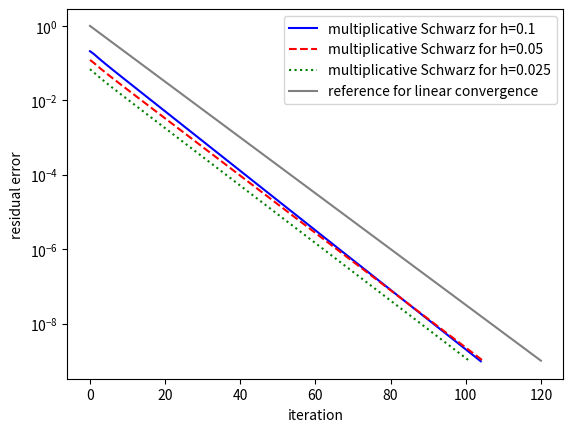

Here is the Python script that generated this plot:
import numpy as np
import matplotlib.pyplot as plt

# en_er_pm_01 = [0.2005185691088025, 0.1961012494405857, 0.15741580342517897, 0.1279456440507961, 0.1047520705980721, 0.08620718415104767, 0.07119877505808218, 0.05894517119146216, 0.04887898276813666, 0.040574938888389214, 0.0337052277075804, 0.028011447520516406, 0.023286472632142723, 0.01936227765234248, 0.016101418197240203, 0.013390827853862032, 0.011137141452496873, 0.009263068251705406, 0.0077045183961761445, 0.0064082905142155535, 0.005330190473403493, 0.004433489434446439, 0.0036876536408604653, 0.003067294549696331, 0.002551299164502861, 0.0021221085946264554, 0.0017651190103027009, 0.0014681839228294217, 0.0012212004849803267, 0.0010157655396619513, 0.0008448896095903023, 0.0007027590437078267, 0.0005845381953309838, 0.0004862048904421981, 0.0004044135798059627, 0.00033638151239503235, 0.00027979406053924027, 0.00023272597004772715, 0.00019357585918505766, 0.00016101173581558985, 0.00013392568001112607, 0.00011139615006270315, 9.265662937531277e-05, 7.706954745719593e-05, 6.410458850700755e-05, 5.33206481736907e-05, 4.435082708274804e-05, 3.688994633647771e-05, 3.0684165840869425e-05, 2.5522347558182135e-05, 2.12288716913782e-05, 1.765766248041198e-05, 1.4687216735950928e-05, 1.2216471895557586e-05, 1.0161365968382814e-05, 8.45197846793111e-06, 7.030151442155271e-06, 5.847510009249074e-06, 4.863817424373284e-06, 4.045605716093982e-06, 3.3650370089871512e-06, 2.798956434177568e-06, 2.328104270496187e-06, 1.93646084073314e-06, 1.6107012608027221e-06, 1.3397424185575984e-06, 1.1143654198071778e-06, 9.269021162752713e-07, 7.709747706365672e-07, 6.41278143966484e-07, 5.333996908989136e-07, 4.4366904962410186e-07, 3.6903307929440384e-07, 3.0695282350410817e-07, 2.553159171063941e-07, 2.1236559703873816e-07, 1.766406251146051e-07, 1.4692534326544808e-07, 1.222089453044367e-07, 1.0165043679461458e-07, 8.455034858864575e-08, 7.032690465357998e-08, 5.849632839375475e-08, 4.8655821919995804e-08, 4.047069828471735e-08, 3.3662589202524466e-08, 2.7999464925227655e-08, 2.3289630216910457e-08, 1.9371700254818824e-08, 1.6112933856817066e-08, 1.3402334531544156e-08, 1.1147673855936504e-08, 9.2722330148573e-09, 7.712646965892128e-09, 6.415100765130213e-09, 5.33600222480162e-09, 4.438159247348241e-09, 3.6916416163244036e-09, 3.070746635462942e-09, 2.554157390242102e-09, 2.124480802665519e-09, 1.7669259315004211e-09, 1.4695523518862961e-09, 1.2226042747882114e-09]
res_er_pm_01 = [0.20877001700443049, 0.1766839683028031, 0.14392564532486557, 0.1181164897137785, 0.09739553393017122, 0.0805669757192712, 0.06678669997322204, 0.05543868358887046, 0.046058482042207256, 0.03828590857326148, 0.03183538275447876, 0.02647678511563923, 0.02202258464935071, 0.018318792569993077, 0.015238331230167677, 0.01267599447159594, 0.010544506873774626, 0.008771376969196257, 0.00729634726991766, 0.006069307342926534, 0.0050485747357588715, 0.004199473035475919, 0.0034931526566285964, 0.0029056113832648103, 0.0024168800720479507, 0.00201034531085693, 0.0016721858457984648, 0.0013909036083093308, 0.0011569334500280176, 0.000962318379543892, 0.0008004393172107595, 0.0006657902273550136, 0.0005537910174021719, 0.0004606318687084683, 0.0003831437246187516, 0.00031869054398781725, 0.0002650796664287209, 0.00022048724588551535, 0.0001833962214799918, 0.00015254471866269753, 0.00012688312696342924, 0.00010553839669059632, 8.778434004758216e-05, 7.3016927517503e-05, 6.073373903934879e-05, 5.051687188662952e-05, 4.20187235392487e-05, 3.4950165631398485e-05, 2.907070764800504e-05, 2.418031504576145e-05, 2.011260363073532e-05, 1.6729178915388827e-05, 1.3914927535341028e-05, 1.1574100992096711e-05, 9.627057791393303e-06, 8.00755419110654e-06, 6.660490176944634e-06, 5.540034815455083e-06, 4.6080671201744135e-06, 3.8328788517112856e-06, 3.1880959810873987e-06, 2.651781194860544e-06, 2.2056874829227924e-06, 1.8346375195115552e-06, 1.5260071315820266e-06, 1.26929586071512e-06, 1.0557695988995146e-06, 8.781635985560614e-07, 7.304352515515536e-07, 6.075583833635744e-07, 5.053523862035928e-07, 4.203398938420356e-07, 3.4962853130977107e-07, 2.9081256390772617e-07, 2.418908745495066e-07, 2.0119897439879006e-07, 1.673524388833883e-07, 1.3919968318454547e-07, 1.1578297456543975e-07, 9.63054661332378e-08, 8.01045540885511e-08, 6.662905640075029e-08, 5.542044424258247e-08, 4.609738135814923e-08, 3.834268498819052e-08, 3.189250270329208e-08, 2.6527422015371824e-08, 2.2064959410113408e-08, 1.8353082775961108e-08, 1.52656189475413e-08, 1.2697572729850116e-08, 1.0561532039154874e-08, 8.784810631020987e-09, 7.3070647560303945e-09, 6.077825867063916e-09, 5.055394741535308e-09, 4.204942793384969e-09, 3.497629469453174e-09, 2.9092489118056012e-09, 2.4198268815182318e-09, 2.0127402378833073e-09, 1.6741377535611431e-09, 1.3925396941206084e-09, 1.158280110799081e-09, 9.634381999551755e-10]

# en_er_pm_005 = [0.1828478452247629, 0.18855099488183039, 0.15202217370785834, 0.12430169114065544, 0.1024147952765129, 0.08483677698786361, 0.07053539305440538, 0.05879051545315715, 0.049082091689121, 0.04102139978541562, 0.0343089263976761, 0.028708194666735985, 0.024029040789022196, 0.020116518086510094, 0.016843216105988594, 0.014103714945717105, 0.011810426981333819, 0.009890380120125972, 0.008282668897260592, 0.006936398881228823, 0.0058090082457881755, 0.004864885570562249, 0.00407422504820454, 0.00341207468900993, 0.0028575429875975066, 0.0023931365778793023, 0.0020042066483520063, 0.0016784859290812552, 0.0014057012603341033, 0.001177249301854682, 0.00098592504288839, 0.0008256944874406723, 0.0006915043098074207, 0.0005791224603172939, 0.00048500468404834155, 0.0004061827366668652, 0.0003401707686396371, 0.0002848869283116649, 0.00023858770222294983, 0.00019981292889051594, 0.0001673397506340348, 0.00014014404504799412, 0.0001173681285197086, 9.829370627934832e-05, 8.231921881940629e-05, 6.89408717629053e-05, 5.7736745650617915e-05, 4.835349058456603e-05, 4.0495182492596804e-05, 3.391399018589112e-05, 2.840235932011711e-05, 2.378646751160146e-05, 1.9920740571777363e-05, 1.6683263492824015e-05, 1.3971934153098068e-05, 1.17012449928522e-05, 9.79958311943958e-06, 8.206975352844291e-06, 6.8731946753064726e-06, 5.756177748191642e-06, 4.8206957171128865e-06, 4.037246194518834e-06, 3.381121530879944e-06, 2.8316286769360637e-06, 2.3714382539885044e-06, 1.9860371846788142e-06, 1.6632705549950339e-06, 1.3929593469734073e-06, 1.1665784155818809e-06, 9.76988568006155e-07, 8.18210381438999e-07, 6.852366621526791e-07, 5.738732634859808e-07, 4.806085933185761e-07, 4.0250124009308983e-07, 3.370873798385726e-07, 2.8230463461661384e-07, 2.3642537452255742e-07, 1.9800167206953881e-07, 1.6582288511690547e-07, 1.3887369925745563e-07, 1.163046647346075e-07, 9.740252794835661e-08, 8.157290488168112e-08, 6.831635510687984e-08, 5.7213083285309735e-08, 4.791501647428641e-08, 4.0127907352352445e-08, 3.360687090640883e-08, 2.8144729127249652e-08, 2.3570742162435317e-08, 1.9740167545286758e-08, 1.6531803841091367e-08, 1.3845319355793202e-08, 1.159498507923089e-08, 9.710669466061854e-09, 8.132812500358828e-09, 6.810817191406511e-09, 5.703770384275866e-09, 4.777179121217078e-09, 4.000714307173311e-09, 3.3503060106887366e-09, 2.806323256467794e-09, 2.3497970314157387e-09, 1.9682859346982472e-09]
res_er_pm_005 = [0.12166352114425527, 0.10197882004538407, 0.083341538107646, 0.06869476980536875, 0.05692602625087516, 0.047343140692092625, 0.03946778522451578, 0.032954610083019364, 0.027544944518243835, 0.02303901259197858, 0.019278768564625022, 0.016136926492987425, 0.01350966042185735, 0.011311531710295074, 0.009471812207198383, 0.007931717814902975, 0.006642262565008427, 0.005562554695283794, 0.004658420470791671, 0.0039012793428600157, 0.0032672169858191814, 0.002736217182838061, 0.0022915230052588343, 0.001919104236844345, 0.0016072126696249772, 0.00134601038839456, 0.0011272588541602988, 0.000944058728178999, 0.0007906320936514218, 0.0006621401320751001, 0.0005545304640093999, 0.0004644093177405211, 0.00038893448258376685, 0.00032572566439518857, 0.0002727894127828186, 0.00022845625035830072, 0.00019132802048707517, 0.00016023379250838845, 0.0001341929330217015, 0.00011238417917673325, 9.411973815342174e-05, 7.882359567553745e-05, 6.601335013263292e-05, 5.528499879439558e-05, 4.630019658081819e-05, 3.877558559806252e-05, 3.247385861589879e-05, 2.7196275095420007e-05, 2.2776393393595985e-05, 1.9074821608424765e-05, 1.597482151868806e-05, 1.3378626980754456e-05, 1.1204360513721554e-05, 9.383451283113529e-06, 7.858472410262406e-06, 6.581329959313193e-06, 5.511745973150883e-06, 4.615988539496951e-06, 3.865807731567498e-06, 3.2375447753831734e-06, 2.7113857555714377e-06, 2.2707370059011757e-06, 1.9017015972900615e-06, 1.5926410204782974e-06, 1.333808337243281e-06, 1.117040602856692e-06, 9.355014903141967e-07, 7.834657357321847e-07, 6.561385103440051e-07, 5.495042472759197e-07, 4.601999604484469e-07, 3.854092219489765e-07, 3.227732938862088e-07, 2.703168545812973e-07, 2.2638552789016114e-07, 1.895937943081292e-07, 1.5878141656087107e-07, 1.3297659928286415e-07, 1.1136547729798724e-07, 9.326660551538176e-08, 7.810911697403344e-08, 6.541499597612671e-08, 5.478381804858829e-08, 4.588048501529416e-08, 3.8424099064650785e-08, 3.217942264631356e-08, 2.6949716055752227e-08, 2.2569924911122215e-08, 1.8901931866948486e-08, 1.5829984230732782e-08, 1.325734938644709e-08, 1.1102810584528815e-08, 9.298411749715484e-09, 7.787277452780909e-09, 6.521716240402101e-09, 5.461873105970979e-09, 4.5742301980564795e-09, 3.830837681545782e-09, 3.20827039821015e-09, 2.686945119506025e-09, 2.250265241300372e-09, 1.8845581592255224e-09, 1.5783506442300815e-09, 1.321822616668387e-09, 1.107009283999092e-09, 9.270942093211585e-10]

en_er_pm_0025 = [0.18182675082221136, 0.18956538869650985, 0.15270244037903052, 0.12477318770667944, 0.10273807668658498, 0.08505287436672711, 0.0706733315779701, 0.05887141033001467, 0.049121585915544115, 0.04103120893419633, 0.03429786914250857, 0.02868291150797939, 0.023994514050894502, 0.020076458934723297, 0.0168003584637564, 0.014060041640299937, 0.011767345189860248, 0.009848858106427022, 0.00824334261693717, 0.006899655066831738, 0.0057750490083276216, 0.004833778477785548, 0.004045941704950074, 0.0033865202308557, 0.002834578517830426, 0.0023725960888463515, 0.0019859094895450908, 0.0016622460347783836, 0.001391333677918363, 0.0011645747665562146, 0.0009747730646544492, 0.0008159052030386054, 0.0006829295580528638, 0.000571626204635465, 0.00047846299877452996, 0.0004004834772288119, 0.0003352129797945577, 0.00028058023233664537, 0.00023485149937221925, 0.00019657559674418073, 0.00016453785825862574, 0.00013772161356027503, 0.00011527586204901531, 9.648829090853956e-05, 8.076270876282093e-05, 6.760007117110417e-05, 5.658266447147445e-05, 4.736086986837624e-05, 3.964203244775703e-05, 3.318120772474544e-05, 2.7773360617195498e-05, 2.3246881951576482e-05, 1.9458123117600874e-05, 1.6286855192680902e-05, 1.3632436111888263e-05, 1.1410633314538293e-05, 9.550937296330138e-06, 7.994333901926074e-06, 6.69142356862962e-06, 5.600860760696134e-06, 4.688037657355039e-06, 3.923984928429421e-06, 3.284457260736712e-06, 2.7491591187070874e-06, 2.3011034196322657e-06, 1.9260715488206434e-06, 1.6121618972169435e-06, 1.3494129967736317e-06, 1.1294869034022021e-06, 9.454039849384181e-07, 7.913230018849388e-07, 6.62353790467998e-07, 5.544038228972639e-07, 4.640476859199821e-07, 3.8841767887575486e-07, 3.251135096042471e-07, 2.7212715493834224e-07, 2.2777557601057614e-07, 1.906536701393227e-07, 1.5958011197705183e-07, 1.3357196842369635e-07, 1.1180325520618036e-07, 9.358071431505162e-08, 7.832997991886763e-08, 6.556275168454037e-08, 5.4878209850118894e-08, 4.5933293442497194e-08, 3.8447222386917396e-08, 3.2181883126505174e-08, 2.693606103534574e-08, 2.2546914170259395e-08, 1.8871209108301237e-08, 1.579579069343189e-08, 1.3222077803330207e-08, 1.1066268367745835e-08, 9.263498274944054e-09, 7.753110369076632e-09, 6.489620147741984e-09, 5.431853656575748e-09, 4.5461643734352445e-09, 3.805219905861579e-09]
res_er_pm_0025 = [0.06840174911988559, 0.05637443273571993, 0.045987858878364936, 0.03786367205206051, 0.03135059552952315, 0.026053933379731154, 0.021705145531414217, 0.01811146339226672, 0.015128862460760423, 0.01264626879230925, 0.010575904644510505, 0.008847143164294176, 0.0074024256433894865, 0.006194426498748683, 0.005183999583072191, 0.004338634034261706, 0.003631257427056856, 0.0030392862708581267, 0.0025438598405194916, 0.0021292145001505043, 0.0017821685497675188, 0.0014916957090103755, 0.0012485706836333136, 0.0010450739030225475, 0.0008747451552801197, 0.0007321778018924977, 0.000612846768020699, 0.0005129646967548639, 0.0004293616223755666, 0.0003593842934724397, 0.0003008119276997136, 0.000251785711224753, 0.00021074979408328547, 0.00017640190711729176, 0.00014765203021674533, 0.0001235877973743672, 0.00010344554211020748, 8.658606019037707e-05, 7.247432683593012e-05, 6.066251484149321e-05, 5.0775784182252595e-05, 4.250038571276452e-05, 3.557370577476739e-05, 2.9775931228797066e-05, 2.4923073396994965e-05, 2.086113070514532e-05, 1.746120037030768e-05, 1.4615387887982884e-05, 1.2233383796612228e-05, 1.0239596726038077e-05, 8.570755589028198e-06, 7.173900758505842e-06, 6.00470428200493e-06, 5.026062456753754e-06, 4.206918919683587e-06, 3.521278702215037e-06, 2.947383613834812e-06, 2.4670214327706883e-06, 2.064948341913421e-06, 1.7284047363070254e-06, 1.4467107717497953e-06, 1.21092703474817e-06, 1.0135711563206097e-06, 8.483801541933009e-07, 7.101118572552971e-07, 5.943784037325475e-07, 4.97507098863746e-07, 4.164237956143741e-07, 3.4855541001770396e-07, 2.9174812975716084e-07, 2.441992723948369e-07, 2.043998735346274e-07, 1.7108694771981923e-07, 1.4320334316615972e-07, 1.1986417548333544e-07, 1.0032878570268229e-07, 8.397728460880755e-08, 7.029069362745032e-08, 5.883478124318622e-08, 4.924586679799819e-08, 4.1219831140159214e-08, 3.450187254243111e-08, 2.887872211557569e-08, 2.4172115526458042e-08, 2.0232503850758675e-08, 1.6935057363223852e-08, 1.4174946492484039e-08, 1.1864760416803031e-08, 9.931080480595768e-09, 8.312476270054616e-09, 6.9577497278046446e-09, 5.823729585723673e-09, 4.874623192301574e-09, 4.080187099952015e-09, 3.415167940673524e-09, 2.8586071569122614e-09, 2.392680844904669e-09, 2.0027511866256197e-09, 1.6763474720730557e-09, 1.4031603052164268e-09, 1.1745129754536881e-09, 9.831164750642938e-10]


# energy
# x_values_m_01 = [i for i in range(1, (len(en_er_pm_01)) + 1)]
# plt.plot(x_values_m_01, en_er_pm_01, label='multiplicative Schwarz for h=0.1', ls='-', color='b')

# x_values_m_005 = [i for i in range(1, (len(en_er_pm_005)) + 1)]
# plt.plot(x_values_m_005, en_er_pm_005, label='multiplicative Schwarz for h=0.05', ls='--', color='r')

# x_values_m_0025 = [i for i in range(1, (len(en_er_pm_0025)) + 1)]
# plt.plot(x_values_m_0025, en_er_pm_0025, label='multiplicative Schwarz for h=0.025', ls=':', color='g')


# residual
x_values_m_01 = [i for i in range((len(res_er_pm_01)))]
plt.plot(x_values_m_01, res_er_pm_01, label='multiplicative Schwarz for h=0.1', ls='-', color='b')

x_values_m_005 = [i for i in range((len(res_er_pm_005)))]
plt.plot(x_values_m_005, res_er_pm_005, label='multiplicative Schwarz for h=0.05', ls='--', color='r')

x_values_m_0025 = [i for i in range((len(res_er_pm_0025)))]
plt.plot(x_values_m_0025, res_er_pm_0025, label='multiplicative Schwarz for h=0.025', ls=':', color='g')

ref_points = [0, 120]
error_ref = [1.0, 1E-9]

plt.plot(ref_points, error_ref, label='reference for linear convergence', ls='-', color='gray')

plt.xlabel('iteration')
# plt.ylabel('energy error')
plt.ylabel('residual error')
plt.yscale('log')
plt.legend(loc='upper right')#, bbox_to_anchor=(1.0, 1.1), framealpha=1)
# plt.savefig('patch_test_energy_error_history.pdf')
plt.savefig('patch_test_residual_error_history_with_ref.pdf')
plt.show()
